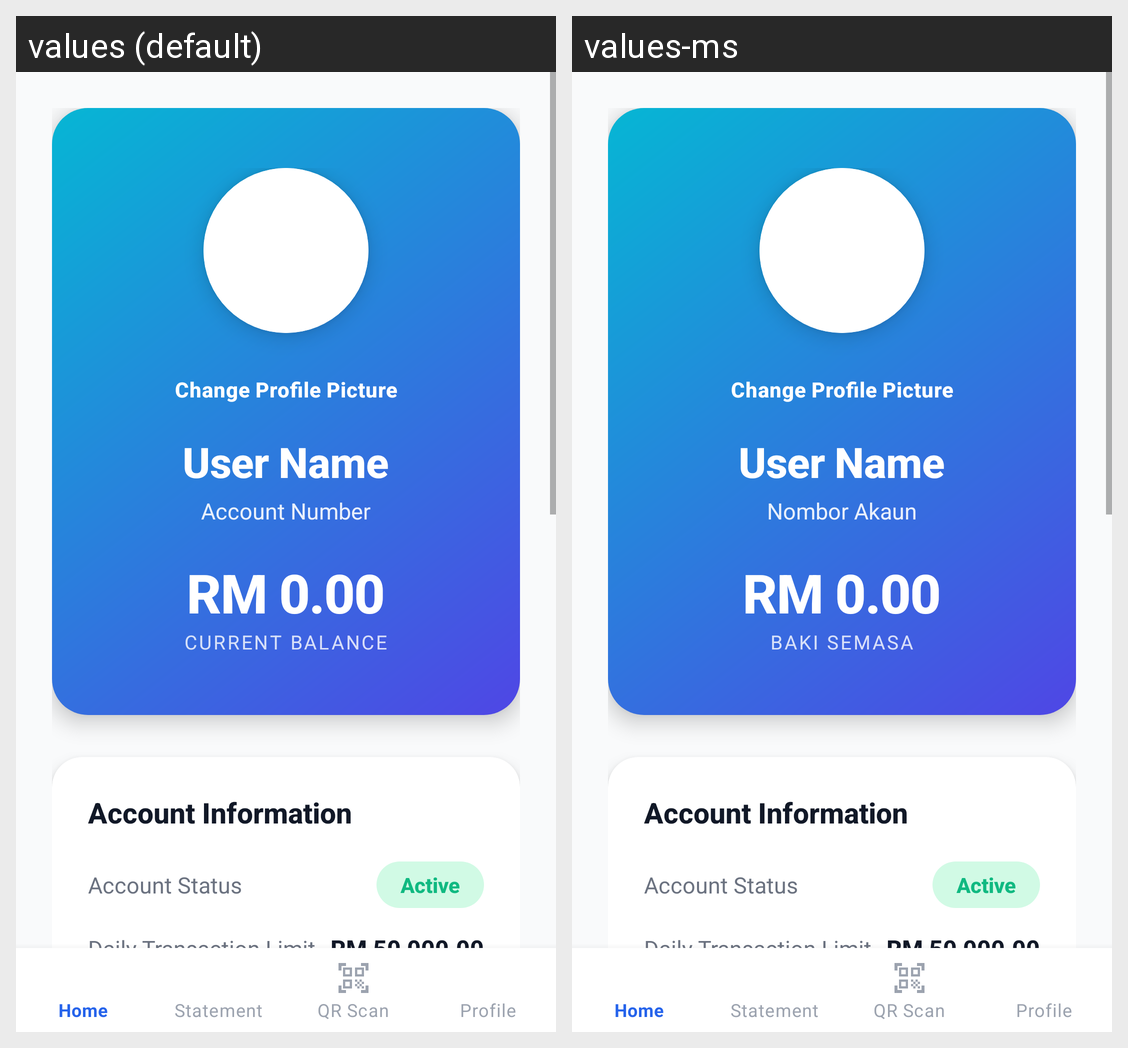

Locale-by-locale string values for the Android screen shown in this grid:
Android screen res/layout/activity_profile_settings.xml rendered under 2 locales, left to right: values (default), values-ms. Device: Nexus 5 (rendered at 1080×1920; each locale shown at half size, 540×960, under a caption strip naming it); theme Theme.RayBank.
Strings drawn on this screen, with the default value and each locale's value (text and hints the layout hard-codes, and strings that could not be matched under every locale, appear in the picture but are not listed):

change_profile_picture
  values: Change Profile Picture
  values-ms: Change Profile Picture  [not translated; the default value is used]

account_number
  values: Account Number
  values-ms: Nombor Akaun

current_balance
  values: Current Balance
  values-ms: Baki Semasa

account_status
  values: Account Status
  values-ms: Account Status  [not translated; the default value is used]

active
  values: Active
  values-ms: Active  [not translated; the default value is used]

daily_limit
  values: Daily Transaction Limit
  values-ms: Daily Transaction Limit  [not translated; the default value is used]
